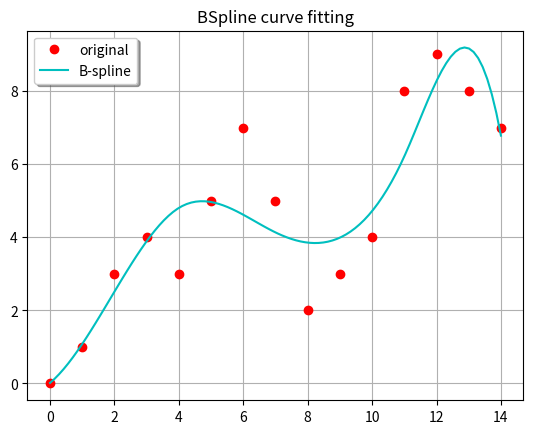

This figure's Python source:
from scipy import interpolate
import matplotlib.pyplot as plt
import numpy as np

y = [0, 1, 3, 4, 3, 5, 7, 5, 2, 3, 4, 8, 9, 8, 7]
n = len(y)
x = range(0, n)

# plt.plot(x, y, 'ro', label="original")
# plt.plot(x, y, 'b', label="linear interpolation")
# plt.title("Target data")
# plt.legend(loc='best', fancybox=True, shadow=True)
# plt.grid()
# plt.show()

tck = interpolate.splrep(x, y, s=20, k=3)
x_new = np.linspace(min(x), max(x), 100)
y_fit = interpolate.BSpline(*tck)(x_new)

plt.title("BSpline curve fitting")
plt.plot(x, y, 'ro', label="original")
plt.plot(x_new, y_fit, '-c', label="B-spline")
plt.legend(loc='best', fancybox=True, shadow=True)
plt.grid()
plt.show()
